Run: headless pygame with SDL's dummy video driver; simulated clock (each Clock.tick advances the game by its frame time, no real sleeping); random seed 0; keys injected as events and as key.get_pressed() state; no mouse input.
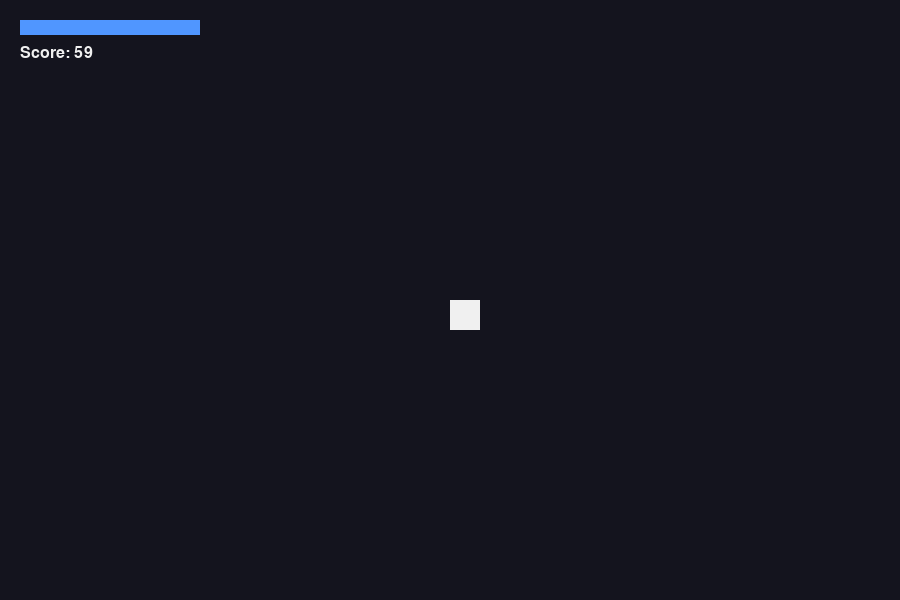
Frame 1 of 4 · flips 1–60 · no input
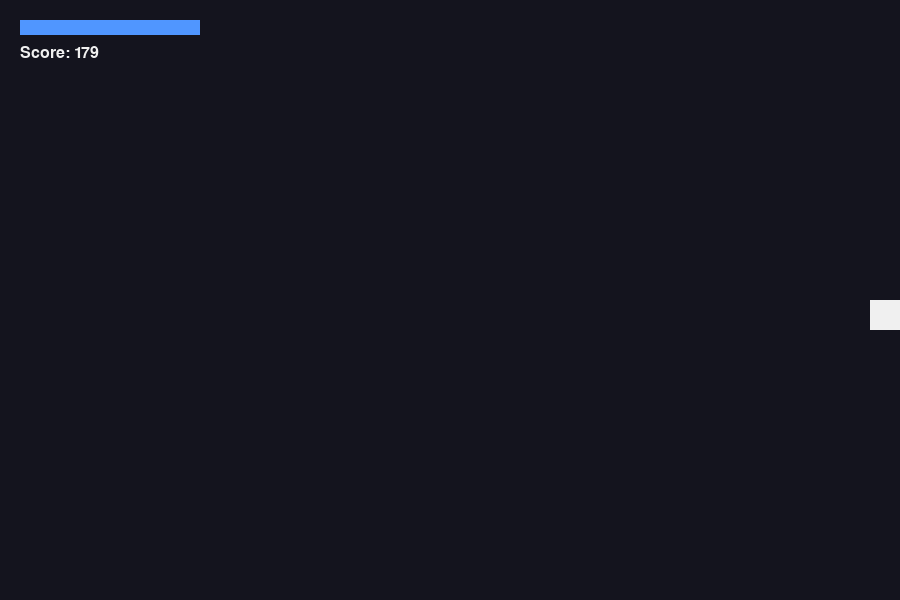
Frame 2 of 4 · flips 61–180 · tapped SPACE, RETURN · held RIGHT (→), D
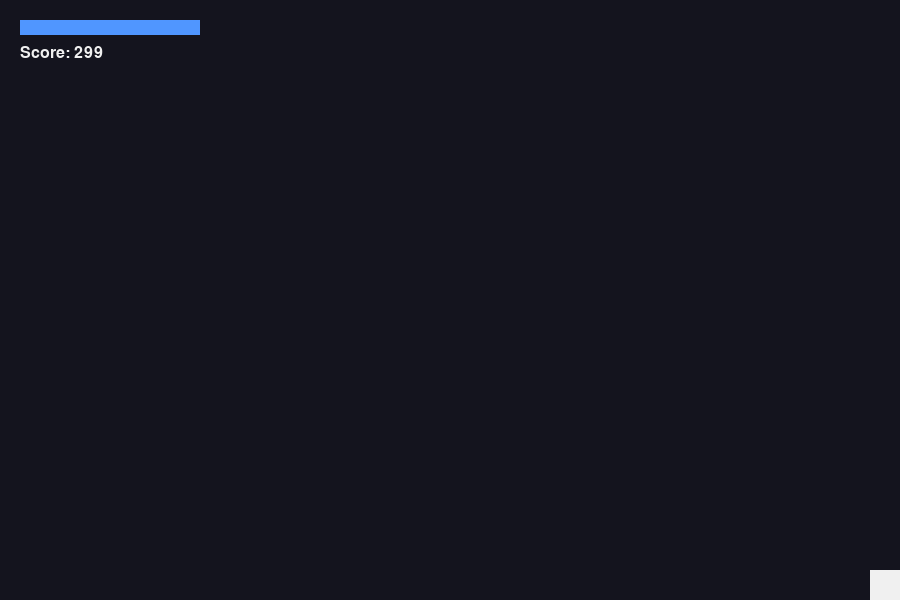
Frame 3 of 4 · flips 181–300 · held DOWN (↓), S
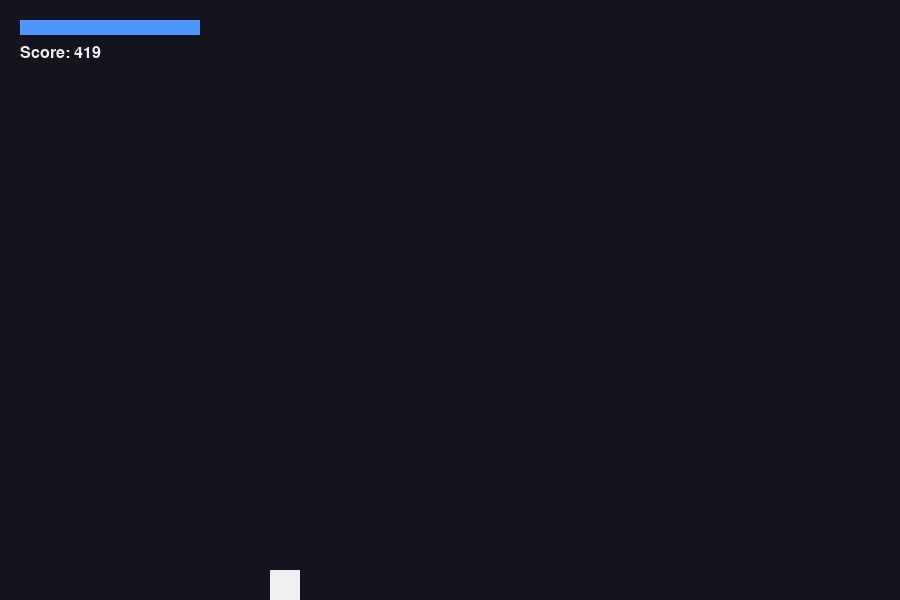
Frame 4 of 4 · flips 301–420 · held LEFT (←), A, UP (↑), W

The pygame program that drew these frames:

"""Time Dodge - jednoduchá hra v Pygame.

Tento modul obsahuje hlavní smyčku a pomocné funkce pro hru,
včetně spawnování střel, logiky "time stop" a zvyšování obtížnosti.
"""

import pygame
import random
import sys

# Inicializace pygame
pygame.init()

# Nastavení obrazovky a času
WIDTH, HEIGHT = 900, 600
WIN = pygame.display.set_mode((WIDTH, HEIGHT))
pygame.display.set_caption("Pygame")
CLOCK = pygame.time.Clock()
FONT = pygame.font.SysFont("consolas", 24)

# Barvy
WHITE, RED, BLUE, BG = (240, 240, 240), (255, 80, 80), (80, 150, 255), (20, 20, 30)

# Herní konstanty
MAX_TIME_ENERGY, START_SPAWN_TIME, MIN_SPAWN_TIME, DIFFICULTY_STEP = 180, 400, 150, 5000
BULLET_EVENT = pygame.USEREVENT + 1

# Globální proměnné (budou inicializovány v reset_game)
player = bullets = time_energy = time_active = score = spawn_time = last_difficulty_tick = None


def reset_game():
    """Nastaví počáteční hodnoty pro novou hru.

    Inicializuje pozici hráče, seznam projektilů, energii pro time-stop,
    skóre a časovač pro spawnování.
    """
    global player, bullets, time_energy, time_active, score, spawn_time, last_difficulty_tick
    player = pygame.Rect(WIDTH // 2, HEIGHT // 2, 30, 30)
    bullets, time_energy, time_active, score = [], MAX_TIME_ENERGY, False, 0
    spawn_time, last_difficulty_tick = START_SPAWN_TIME, pygame.time.get_ticks()
    pygame.time.set_timer(BULLET_EVENT, spawn_time)


def spawn_bullet():
    """Vygeneruje 1-4 nepřátelské střely náhodně po stranách obrazovky.

    Každá střela má náhodnou rychlost a velikost. Střely jsou reprezentovány
    jako `[rect, (vel_x, vel_y)]` a ukládány do globálního `bullets`.
    """
    for _ in range(random.randint(1, 4)):
        side = random.choice(["top", "bottom", "left", "right"])
        speed, size = random.randint(3, 5 + score // 600), random.randint(8, 16)

        if side == "top":
            rect, vel = pygame.Rect(random.randint(0, WIDTH), -size, size, size), (0, speed)
        elif side == "bottom":
            rect, vel = pygame.Rect(random.randint(0, WIDTH), HEIGHT + size, size, size), (0, -speed)
        elif side == "left":
            rect, vel = pygame.Rect(-size, random.randint(0, HEIGHT), size, size), (speed, 0)
        else:
            rect, vel = pygame.Rect(WIDTH + size, random.randint(0, HEIGHT), size, size), (-speed, 0)

        bullets.append([rect, vel])


def game_over_screen():
    """Zobrazení obrazovky po konci hry a čekání na restart nebo ukončení."""
    while True:
        WIN.fill(BG)
        for text, y in [
            (FONT.render("GAME OVER", True, RED), HEIGHT // 2 - 50),
            (FONT.render(f"Score: {score}", True, WHITE), HEIGHT // 2 - 10),
            (FONT.render("SPACE = restart | ESC = konec", True, WHITE), HEIGHT // 2 + 30),
        ]:
            WIN.blit(text, (WIDTH // 2 - text.get_width() // 2, y))

        for event in pygame.event.get():
            if event.type == pygame.QUIT:
                pygame.quit()
                sys.exit()
            if event.type == pygame.KEYDOWN and event.key == pygame.K_SPACE:
                return
            if event.type == pygame.KEYDOWN and event.key == pygame.K_ESCAPE:
                pygame.quit()
                sys.exit()

        pygame.display.update()
        CLOCK.tick(60)


def main():
    """Hlavní herní smyčka.

    Zpracovává události, pohyb hráče, update projektilů, kolize a vykreslování.
    """
    global time_energy, time_active, score, spawn_time, last_difficulty_tick
    reset_game()
    running = True

    while running:
        CLOCK.tick(60)
        WIN.fill(BG)

        for event in pygame.event.get():
            if event.type == pygame.QUIT:
                pygame.quit()
                sys.exit()
            if event.type == BULLET_EVENT and not time_active:
                spawn_bullet()

        keys = pygame.key.get_pressed()

        # Pohyb hráče (4 směry)
        for key, dx, dy in [
            (pygame.K_a, -5, 0),
            (pygame.K_LEFT, -5, 0),
            (pygame.K_d, 5, 0),
            (pygame.K_RIGHT, 5, 0),
            (pygame.K_w, 0, -5),
            (pygame.K_UP, 0, -5),
            (pygame.K_s, 0, 5),
            (pygame.K_DOWN, 0, 5),
        ]:
            if keys[key]:
                player.x += dx
                player.y += dy
                break
        player.clamp_ip(WIN.get_rect())

        # Time stop
        if (keys[pygame.K_LSHIFT] or keys[pygame.K_RSHIFT]) and time_energy > 0:
            time_active, time_energy = True, time_energy - 1
        else:
            time_active = False
            if time_energy < MAX_TIME_ENERGY:
                time_energy += 1

        # Zvyšování obtížnosti
        now = pygame.time.get_ticks()
        if now - last_difficulty_tick > DIFFICULTY_STEP:
            spawn_time = max(MIN_SPAWN_TIME, spawn_time - 70)
            pygame.time.set_timer(BULLET_EVENT, spawn_time)
            last_difficulty_tick = now

        # Pohyb a kontrola střel
        for bullet in bullets[:]:
            rect, vel = bullet
            if not time_active:
                rect.x += vel[0]
                rect.y += vel[1]

            if rect.colliderect(player):
                running = False

            if rect.x < -30 or rect.x > WIDTH + 30 or rect.y < -30 or rect.y > HEIGHT + 30:
                bullets.remove(bullet)

            pygame.draw.rect(WIN, RED, rect)

        pygame.draw.rect(WIN, WHITE, player)
        pygame.draw.rect(WIN, BLUE, (20, 20, time_energy, 15))
        WIN.blit(FONT.render(f"Score: {score}", True, WHITE), (20, 45))

        if not time_active:
            score += 1

        pygame.display.update()

    game_over_screen()


if __name__ == "__main__":
    # Nekonečná smyčka - hrají se jednotlivé hry za sebou
    while True:
        main()
